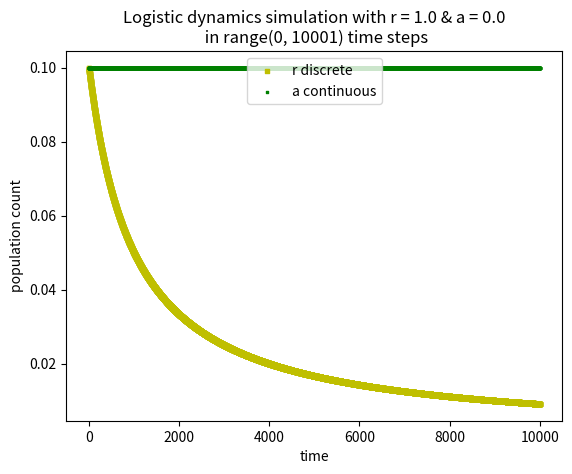
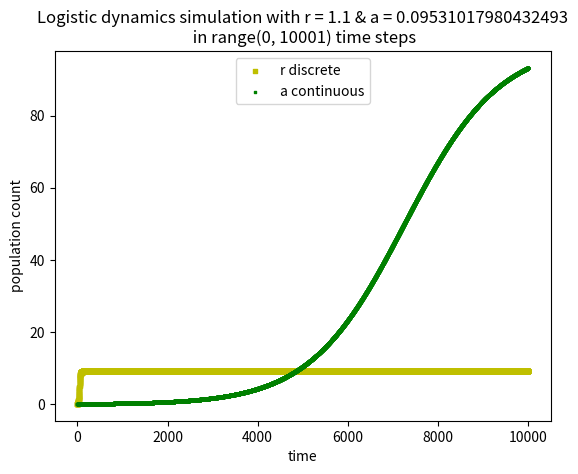
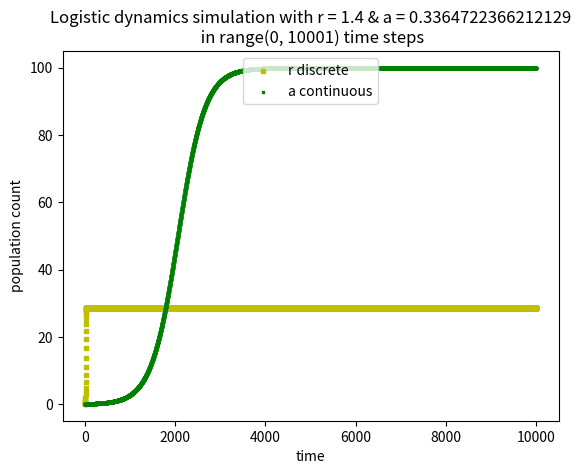
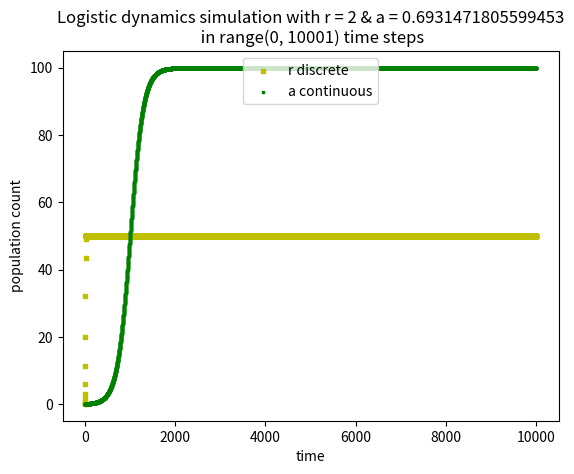
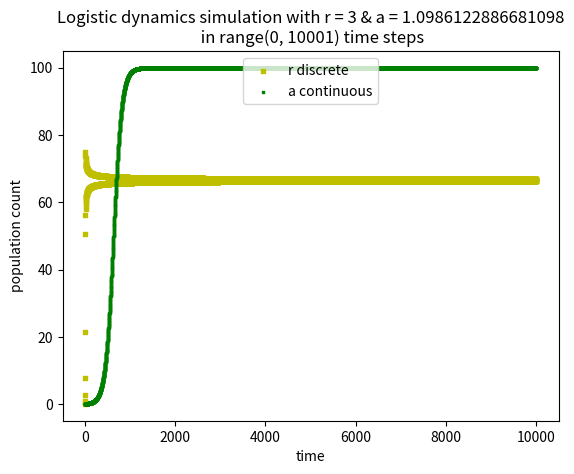
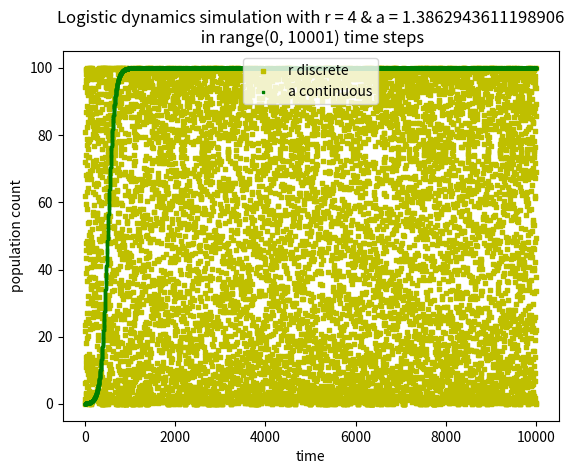
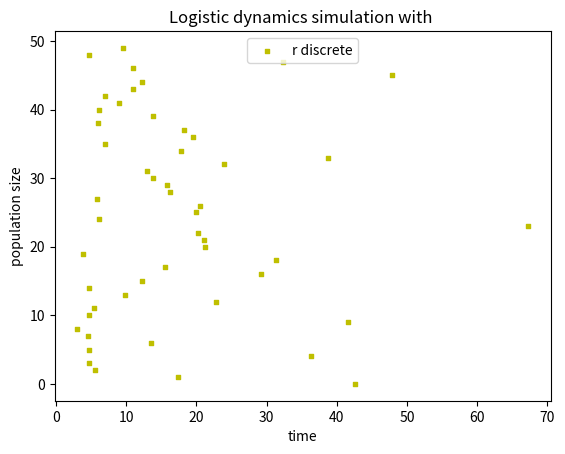

These charts were generated, in order, by the following Python code:
# Computational Models in Genetics and Living Systems
# Home assignment #1, exercises 1, 2 & 3.
# [redacted]
import math
import random
from time import sleep

import matplotlib.pyplot as plt
import numpy as np


def let_one_week_pass(s1, s2, s1_hist, s2_hist, site_1_immigration_rate, site_2_immigration_rate):
    new_site_1 = s1 * (1 - site_1_immigration_rate)
    new_site_1 = new_site_1 + (s2 * site_2_immigration_rate)

    new_site_2 = s2 * (1 - site_2_immigration_rate)
    new_site_2 = new_site_2 + (s1 * site_1_immigration_rate)

    s1 = new_site_1
    s2 = new_site_2

    s1_hist.append(s1)
    s2_hist.append(s2)
    return s1, s2


def loop_n_weeks(site_1, site_2, site_1_weeks_history, site_2_weeks_history, site_1_immigration_rate,
                 site_2_immigration_rate, n=30):
    for i in range(1, n + 1):
        site_1, site_2 = let_one_week_pass(site_1, site_2, site_1_weeks_history, site_2_weeks_history,
                                           site_1_immigration_rate, site_2_immigration_rate)


def print_and_plot_weeks_history(site_1_weeks_history, site_2_weeks_history, title):
    for k in range(len(site_1_weeks_history)):
        print("Week " + str(k) + " = " + str(site_1_weeks_history[k]) + "  " + str(
            site_2_weeks_history[k]))

    fig = plt.figure()
    ax1 = fig.add_subplot(111)
    plt.title(title)
    plt.ylabel("week")
    plt.xlabel("population count")
    ax1.scatter(site_1_weeks_history, range(len(site_1_weeks_history)), s=10, c='b', marker="s",
                label='site 1')
    ax1.scatter(site_2_weeks_history, range(len(site_1_weeks_history)), s=10, c='r', marker="o",
                label='site 2')
    plt.legend(loc='upper center')
    plt.show()


def simulate_system(site_1_weeks_history, site_2_weeks_history):
    def plot_until_value(n):
        site_1 = []
        site_2 = []
        i = 1
        while i < len(site_1_weeks_history) and \
                (site_1_weeks_history[i] - site_1_weeks_history[i + 1] > n):
            site_1.append(site_1_weeks_history[i] / (site_1_weeks_history[i] + site_2_weeks_history[i]))
            site_2.append(site_2_weeks_history[i] / (site_1_weeks_history[i] + site_2_weeks_history[i]))
            i = i + 1
        print(
            f'Delta={n} | stopped after {i} weeks | n1={site_1_weeks_history[i - 1]} | n2={site_2_weeks_history[i - 1]}'
            f' population structure(s1::s2)={site_1_weeks_history[i] / (site_1_weeks_history[i] + site_2_weeks_history[i])} :: {site_2_weeks_history[i] / (site_1_weeks_history[i] + site_2_weeks_history[i])}')
        plot_overlapping(site_1, site_2,
                         "Population structure raised to the extreme to see it's equilibrium\n"
                         " waiting for difference of less than " + str(n) +
                         " stopped after " + str(i) + " iterations")

    plot_until_value(0.01)
    plot_until_value(0.001)
    plot_until_value(0.000001)
    plot_until_value(0.000000001)
    plot_until_value(0.000000000001)
    plot_until_value(0.000000000000001)


def plot_overlapping(site_1_weeks_history, site_2_weeks_history, title, site_1_weeks_history_matrix=None,
                     site_2_weeks_history_matrix=None, ):
    fig = plt.figure()
    ax1 = fig.add_subplot(111)
    plt.title(title)
    plt.ylabel("week")

    plt.xlabel("population count")
    if (not site_1_weeks_history_matrix):
        plt.xlabel("population structure")

    ax1.scatter(site_1_weeks_history, range(len(site_1_weeks_history)), s=15, c='b', marker="s",
                label='site 1')
    ax1.scatter(site_2_weeks_history, range(len(site_1_weeks_history)), s=15, c='r', marker="o",
                label='site 2')
    if (site_1_weeks_history_matrix):
        ax1.scatter(site_1_weeks_history_matrix, range(len(site_1_weeks_history)), s=5, c='y', marker="s",
                    label='site 1 matrix')
        ax1.scatter(site_2_weeks_history_matrix, range(len(site_1_weeks_history)), s=5, c='g', marker="o",
                    label='site 2 matrix')
    plt.legend(loc='upper center')
    plt.show()


def loop_one_week_matrix(transition_matrix, n, site_1_weeks_history, site_2_weeks_history):
    res = np.multiply(transition_matrix, n)
    print(res)

    site_1_weeks_history.append(res[0][0] + res[0][1])
    site_2_weeks_history.append(res[1][0] + res[1][1])


def loop_30_weeks_matrix(transition_matrix, n, site_1_weeks_history, site_2_weeks_history):
    for i in range(1, 31):
        powered_matrix = np.linalg.matrix_power(transition_matrix, i)
        loop_one_week_matrix(powered_matrix, n, site_1_weeks_history, site_2_weeks_history)


def ex2_A_B(time, one_plot=False):
    if one_plot:
        r_s = [1.0, 1.1, 1.4, 2, 3, 4]
        results_r = []
        results_a = []

        for i in range(len(r_s)):
            t = 0

            while t < time:
                n_t = r_s[i] ** t
                results_r.append(n_t)
                t = t + 1

            a_s = np.log([1.0, 1.1, 1.4, 2, 3, 4])
            t = 0
            while t < time:
                n_t = np.exp(a_s[i] * t)
                results_a.append(n_t)
                t = t + 1
        fig = plt.figure()
        ax1 = fig.add_subplot(111)
        plt.title("Discrete & Continuous linear growth simulation \n multiple graphs on the same plot")
        plt.ylabel("log population count")
        plt.xlabel("time")

        ax1.scatter(results_r, np.log(range(len(results_r))), s=30, c='r', marker="s",
                    label='r discrete')
        ax1.scatter(results_a, np.log(range(len(results_r))), s=5, c='b', marker="s",
                    label='a continuous')

        plt.legend(loc='lower right')
        plt.show()

    else:
        r_s = [1.0, 1.1, 1.4, 2, 3, 4]
        for i in range(len(r_s)):
            results_r = []
            t = 0

            while t < time:
                n_t = r_s[i] ** t
                results_r.append(n_t)
                t = t + 1

            a_s = np.log([1.0, 1.1, 1.4, 2, 3, 4])
            results_a = []
            t = 0
            while t < time:
                n_t = np.exp(a_s[i] * t)
                results_a.append(n_t)
                t = t + 1
            fig = plt.figure()
            ax1 = fig.add_subplot(111)
            plt.title("Discrete time simulation with r = " + str(r_s[i]) + " & a = " + str(a_s[i]) +
                      "\n in " + str(time) + " time unit")
            plt.xlabel("time")
            plt.ylabel("population count")
            ax1.scatter(results_r, range(len(results_r)), s=30, c='r', marker="s",
                        label='r discrete')
            ax1.scatter(results_a, range(len(results_a)), s=5, c='b', marker="s",
                        label='a continuous')
            plt.legend(loc='lower right')
            plt.show()


def ex2_C(time, K=100):
    r_s = [1.0, 1.1, 1.4, 2, 3, 4]
    a_s = np.log([1.0, 1.1, 1.4, 2, 3, 4])
    for i in range(len(r_s)):
        r = r_s[i]
        a = a_s[i]
        n0 = 0.1
        Dt = 0.01
        T = time
        time_steps = math.floor(T / Dt)
        n_a = np.zeros(time_steps + 1)
        n_a[0] = n0
        n_r = np.zeros(time_steps + 1)
        n_r[0] = n0

        for t in range(time_steps):
            n_r[t + 1] = r * n_r[t] * (1 - n_r[t] / K)
            n_a[t + 1] = n_a[t] + Dt * a * (n_a[t] - n_a[t] ** 2 / K)

        fig = plt.figure()
        ax1 = fig.add_subplot(111)
        plt.title("Logistic dynamics simulation with r = " + str(r_s[i]) + " & a = " + str(a_s[i]) +
                  "\n in " + str(range(len(n_r))) + " time steps")
        plt.ylabel("population count")
        plt.xlabel("time")
        ax1.scatter(range(len(n_r)), n_r, s=7, c='y', marker="s",
                    label='r discrete')
        ax1.scatter(range(len(n_a)), n_a, s=1, c='g', marker="s",
                    label='a continuous')

        plt.legend(loc='upper center')
        plt.show()


def ex3_a(T, n, n0, beta, delta, gamma):
    t = 0
    Dt = 0.01
    times = []
    while t < T:
        t = t + Dt
        for i in range(n):
            rand = random.uniform(0, 1)
            if rand > (1 - beta * Dt):
                n0 = n0 + 1
            elif rand < (1 - delta * Dt):
                n0 = n0 - 1
        for i in range(n * (n - 1)):
            rand = random.uniform(0, 1)
            if rand > (1 - gamma * Dt):
                n0 = n0 - 1
        times.append([t, n0])
        print(t, n0)


def get_ext_time(T, beta, delta, gamma, n0=10):
    res = []
    for i in range(50):
        res.append(gillespie_algo(T, beta, delta, gamma, n0=10))

    fig = plt.figure()
    ax1 = fig.add_subplot(111)
    plt.title("Logistic dynamics simulation with ")
    plt.ylabel("population size")
    plt.xlabel("time")
    ax1.scatter(res, range(len(res)), s=7, c='y', marker="s",
                label='r discrete')
    plt.legend(loc='upper center')
    plt.show()


def gillespie_algo(T, beta, delta, gamma, n0=10):
    t = 0
    while n0 != 0:
        p_birth = beta
        p_death = delta
        p_comp = gamma * n0 * (n0 - 1)
        p_total = p_birth + p_death + p_comp

        r1 = random.uniform(0, 1)
        sleep(0.001)
        r2 = random.uniform(0, 1)

        if r1 < p_birth / p_total:
            n0 = n0 + 1
        elif r1 < (p_birth + p_death) / p_total:
            n0 = n0 - 1
        else:
            n0 = n0 - 1

        t = t + (1 / p_total) * (np.log(1 / r2))
    print(t, n0)
    return t


if __name__ == '__main__':
    # # ex1 :
    # site_1_weeks_history = []
    # site_2_weeks_history = []
    #
    # site_1 = 100
    # site_2 = 100
    #
    # site_1_weeks_history.append(site_1)
    # site_2_weeks_history.append(site_2)
    #
    # site_1_immigration_rate = 0.18
    # site_2_immigration_rate = 0.12
    #
    # # ex1 : A
    # loop_n_weeks(site_1, site_2, site_1_weeks_history, site_2_weeks_history, site_1_immigration_rate,
    #              site_2_immigration_rate, 30)
    #
    # print_and_plot_weeks_history(site_1_weeks_history, site_2_weeks_history,
    #                              "30 first weeks population of sites 1 & 2")
    #
    # # ex1: B
    # site_1 = 100
    # site_2 = 100
    # site_1_weeks_history_matrix = [site_1]
    # site_2_weeks_history_matrix = [site_2]
    # n_0 = np.array([[site_1],
    #                 [site_2]])
    # m_transition_matrix = np.array([[1 - site_1_immigration_rate, site_2_immigration_rate],
    #                                 [site_1_immigration_rate, 1 - site_2_immigration_rate]])
    #
    # loop_30_weeks_matrix(m_transition_matrix, n_0, site_1_weeks_history_matrix,
    #                      site_2_weeks_history_matrix)
    # print_and_plot_weeks_history(site_1_weeks_history_matrix, site_2_weeks_history_matrix,
    #                              "30 first weeks population of sites 1 & 2,"
    #                              " using transition matrix")
    #
    # plot_overlapping(site_1_weeks_history, site_2_weeks_history, "30 first weeks population of sites 1 & 2,\n"
    #                                                              " using transition matrix and equation calulation"
    #                                                              " overlapped", site_1_weeks_history_matrix,
    #                  site_2_weeks_history_matrix)
    #
    # # ex1: C
    # site_1_weeks_history = []
    # site_2_weeks_history = []
    #
    # loop_n_weeks(site_1, site_2, site_1_weeks_history, site_2_weeks_history, site_1_immigration_rate,
    #              site_2_immigration_rate, 5000)
    #
    # simulate_system(site_1_weeks_history, site_2_weeks_history)
    #
    # # ex1: D (Bonus)
    # w, v = np.linalg.eig(m_transition_matrix)
    # max_eig_v = max(w)
    # print(max_eig_v)
    #
    # # ex2: A & B
    # ex2_A_B(time=50, one_plot=True)
    #
    # # ex2: C
    ex2_C(time=100, K=100)
    #
    # # ex2: D (Bonus)

    # ex3: A
    gillespie_algo(50, 2, 1, 0.1, 10)
    get_ext_time(50, 2, 1, 0.1, 10)
    ex3_a(10, 10, 10, 2, 1, 0.1)
